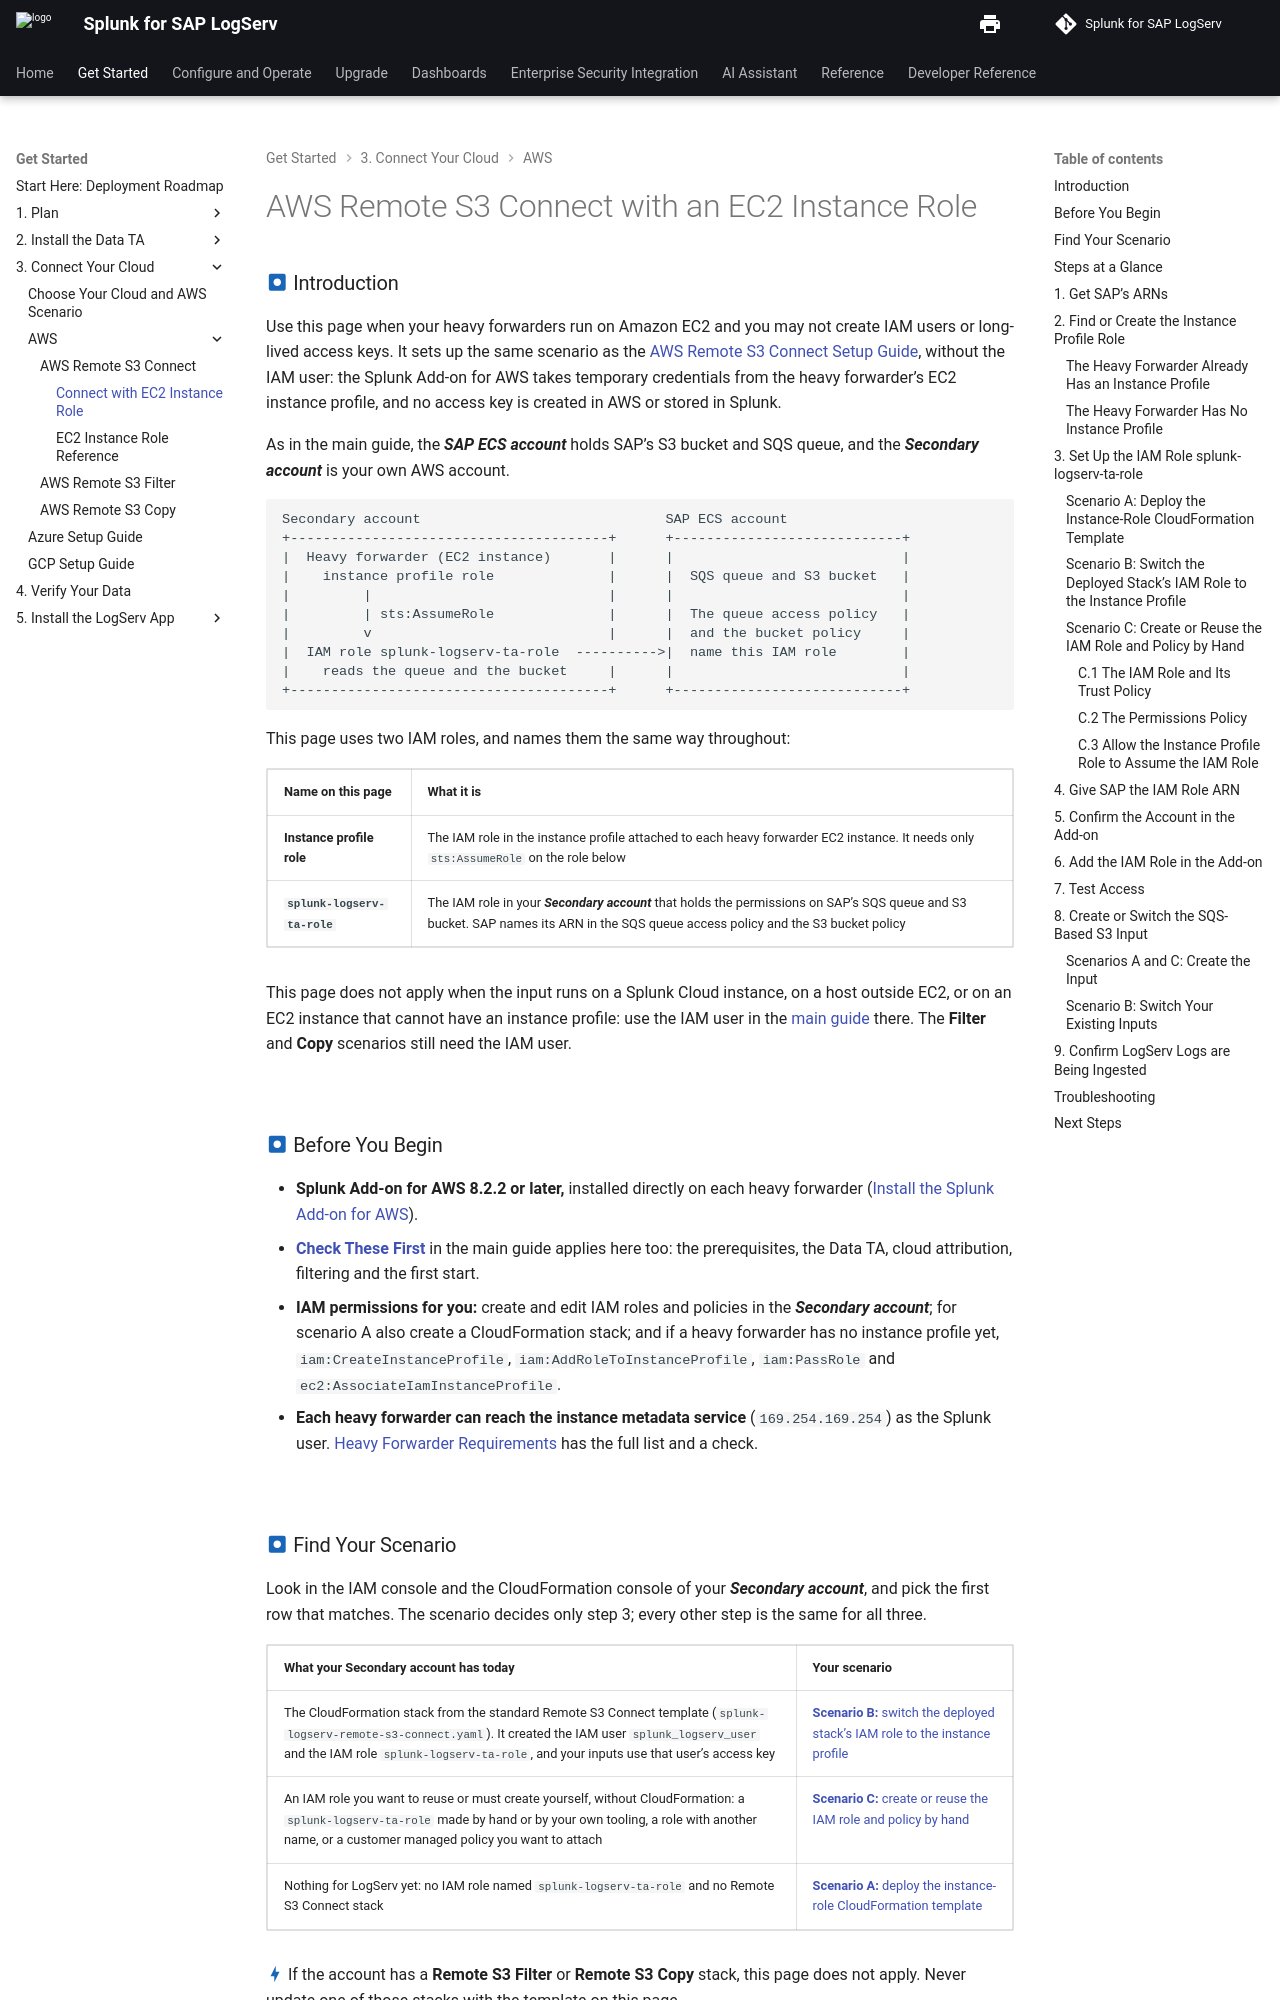

repository: splunk/splunk-sap-logserv · page: content/install-setup/aws-remote-s3-connect-instance-role/index.html · generator: mkdocs

# AWS Remote S3 Connect with an EC2 Instance Role

### :material-circle-box:{ .taiconcolor } Introduction

Use this page when your heavy forwarders run on Amazon EC2 and you may not create IAM users or long-lived access keys. It sets up the same scenario as the [AWS Remote S3 Connect Setup Guide](aws-remote-s3-connect-guide.md), without the IAM user: the Splunk Add-on for AWS takes temporary credentials from the heavy forwarder's EC2 instance profile, and no access key is created in AWS or stored in Splunk.

As in the main guide, the **_SAP ECS account_** holds SAP's S3 bucket and SQS queue, and the **_Secondary account_** is your own AWS account.

```text
Secondary account                              SAP ECS account
+---------------------------------------+      +----------------------------+
|  Heavy forwarder (EC2 instance)       |      |                            |
|    instance profile role              |      |  SQS queue and S3 bucket   |
|         |                             |      |                            |
|         | sts:AssumeRole              |      |  The queue access policy   |
|         v                             |      |  and the bucket policy     |
|  IAM role splunk-logserv-ta-role  ---------->|  name this IAM role        |
|    reads the queue and the bucket     |      |                            |
+---------------------------------------+      +----------------------------+
```

This page uses two IAM roles, and names them the same way throughout:

| Name on this page | What it is |
|---|---|
| **Instance profile role** | The IAM role in the instance profile attached to each heavy forwarder EC2 instance. It needs only `sts:AssumeRole` on the role below |
| **`splunk-logserv-ta-role`** | The IAM role in your **_Secondary account_** that holds the permissions on SAP's SQS queue and S3 bucket. SAP names its ARN in the SQS queue access policy and the S3 bucket policy |

This page does not apply when the input runs on a Splunk Cloud instance, on a host outside EC2, or on an EC2 instance that cannot have an instance profile: use the IAM user in the [main guide](aws-remote-s3-connect-guide.md) there. The **Filter** and **Copy** scenarios still need the IAM user.

<br>

### :material-circle-box:{ .taiconcolor } Before You Begin

- **Splunk Add-on for AWS 8.2.2 or later,** installed directly on each heavy forwarder ([Install the Splunk Add-on for AWS](aws-remote-s3-connect-guide.md#install-the-splunk-add-on-for-aws)).
- **[Check These First](aws-remote-s3-connect-guide.md#check-these-first)** in the main guide applies here too: the prerequisites, the Data TA, cloud attribution, filtering and the first start.
- **IAM permissions for you:** create and edit IAM roles and policies in the **_Secondary account_**; for scenario A also create a CloudFormation stack; and if a heavy forwarder has no instance profile yet, `iam:CreateInstanceProfile`, `iam:AddRoleToInstanceProfile`, `iam:PassRole` and `ec2:AssociateIamInstanceProfile`.
- **Each heavy forwarder can reach the instance metadata service** (`169.254.169.254`) as the Splunk user. [Heavy Forwarder Requirements](aws-remote-s3-connect-instance-role-reference.md#heavy-forwarder-requirements) has the full list and a check.

<br>

### :material-circle-box:{ .taiconcolor } Find Your Scenario

Look in the IAM console and the CloudFormation console of your **_Secondary account_**, and pick the first row that matches. The scenario decides only step 3; every other step is the same for all three.

| What your Secondary account has today | Your scenario |
|---|---|
| The CloudFormation stack from the standard Remote S3 Connect template (`splunk-logserv-remote-s3-connect.yaml`). It created the IAM user `splunk_logserv_user` and the IAM role `splunk-logserv-ta-role`, and your inputs use that user's access key | [**Scenario B:** switch the deployed stack's IAM role to the instance profile](#scenario-b) |
| An IAM role you want to reuse or must create yourself, without CloudFormation: a `splunk-logserv-ta-role` made by hand or by your own tooling, a role with another name, or a customer managed policy you want to attach | [**Scenario C:** create or reuse the IAM role and policy by hand](#scenario-c) |
| Nothing for LogServ yet: no IAM role named `splunk-logserv-ta-role` and no Remote S3 Connect stack | [**Scenario A:** deploy the instance-role CloudFormation template](#scenario-a) |

:material-lightning-bolt:{ .taiconcolor } If the account has a **Remote S3 Filter** or **Remote S3 Copy** stack, this page does not apply. Never update one of those stacks with the template on this page.

<br>
